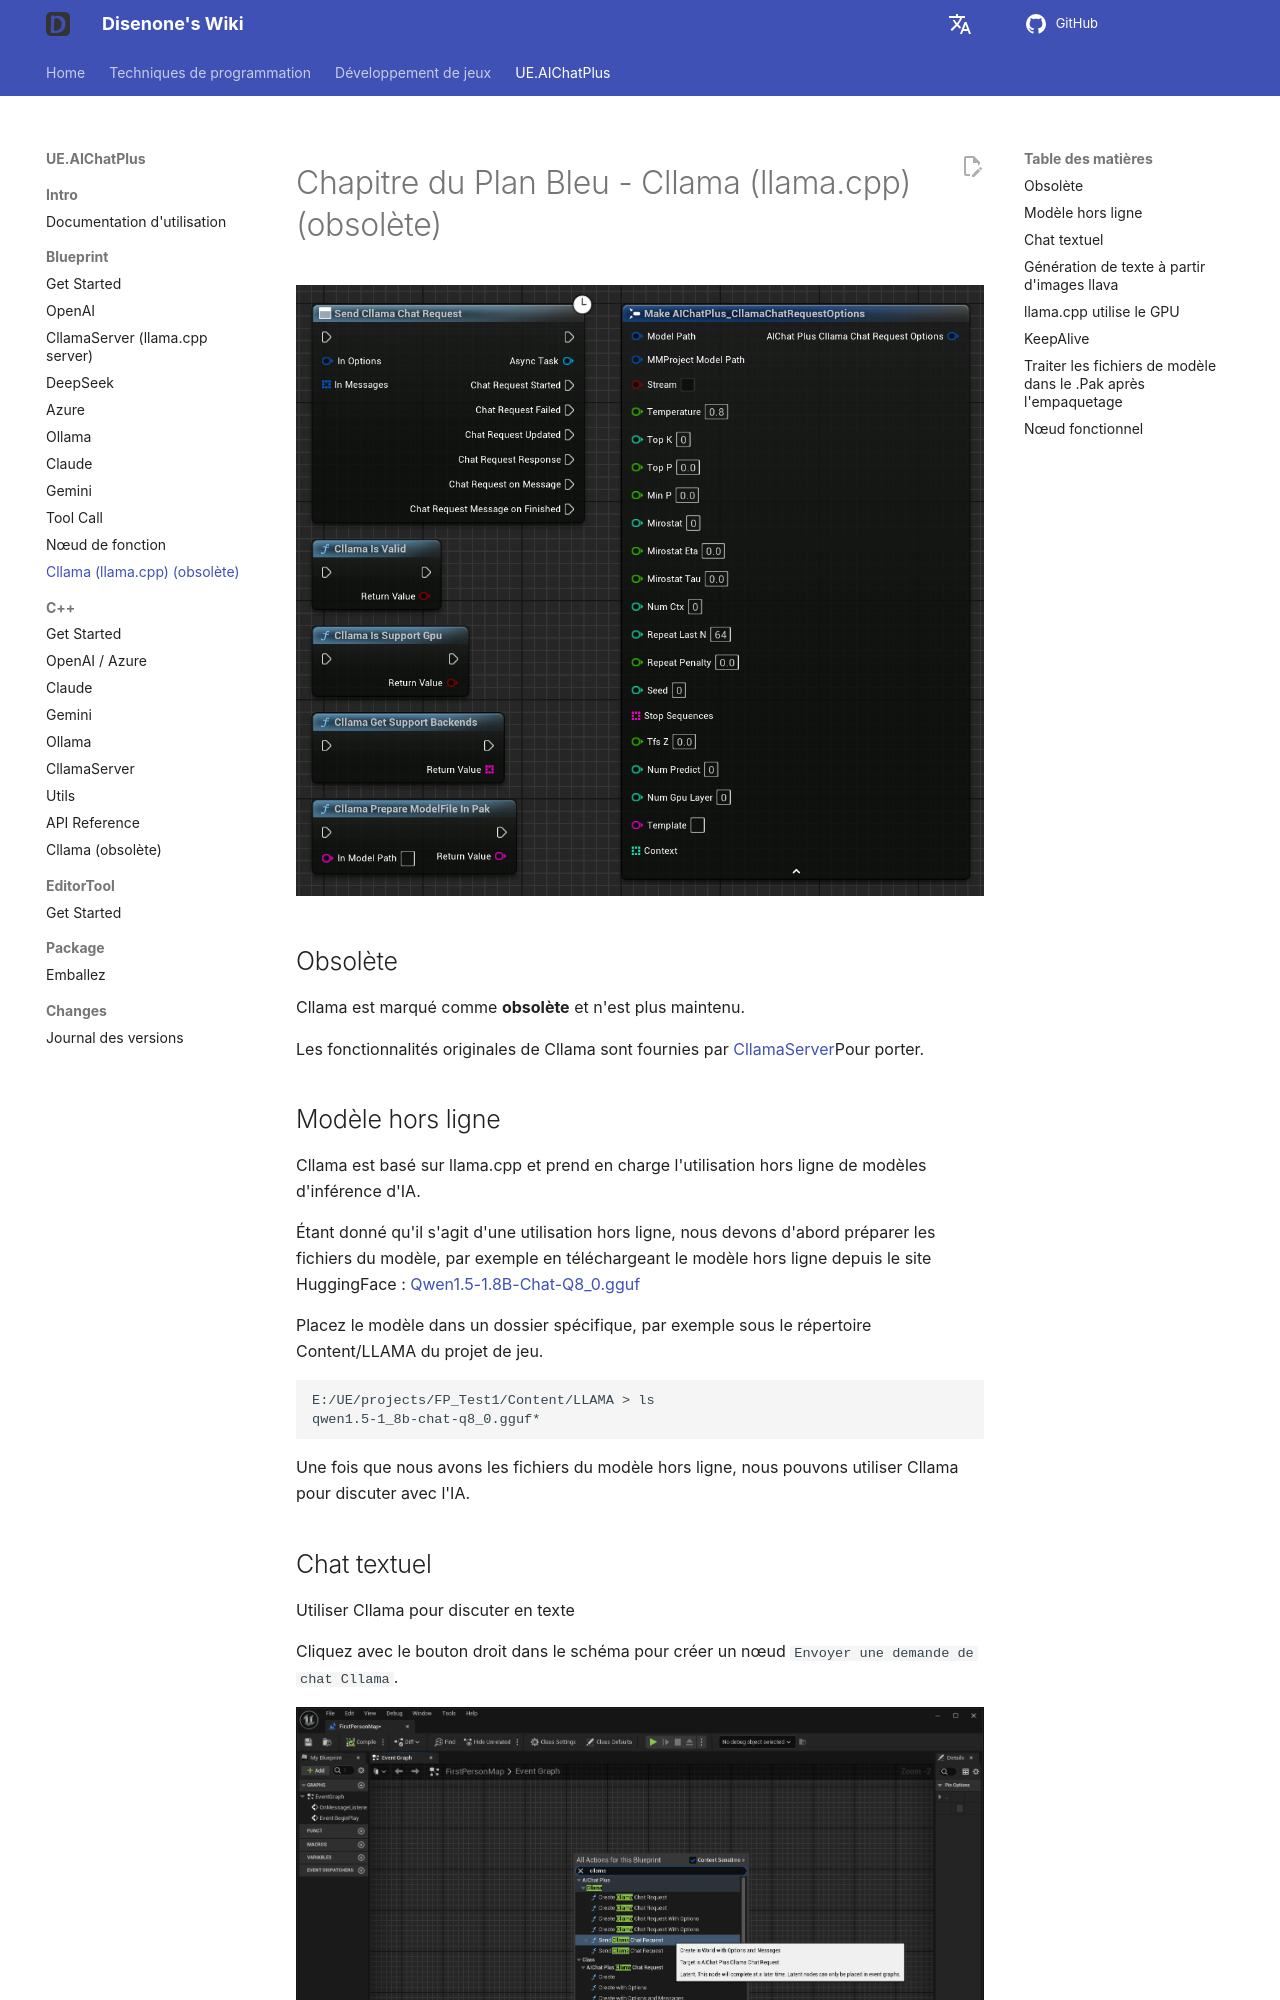

repository: disenone/wiki · page: fr/ue-插件-AIChatPlus-Usage-Blueprint-Cllama/index.html · generator: mkdocs

---
layout: post
title: Cllama (llama.cpp) (obsolète)
tags:
- dev
- game
- UE
- UnreanEngine
- UE4
- UE5
- Editor
- Editor Plus
- Editor Plugin
- AI Chat
- Chatbot
- Image Generation
- OpenAI
- Azure
- Claude
- Gemini
- Ollama
- llama.cpp
description: Cllama (llama.cpp)
---

<meta property="og:title" content="UE 插件 AIChatPlus 使用说明 - 蓝图篇 - Cllama (llama.cpp)" />

#Chapitre du Plan Bleu - Cllama (llama.cpp) (obsolète)

![blueprint](assets/img/2024-ue-aichatplus/usage/blueprint/cllama_all.png)

##Obsolète

Cllama est marqué comme **obsolète** et n'est plus maintenu.

Les fonctionnalités originales de Cllama sont fournies par [CllamaServer](ue-插件-AIChatPlus-Usage-Blueprint-CllamaServer.md)Pour porter.

##Modèle hors ligne

Cllama est basé sur llama.cpp et prend en charge l'utilisation hors ligne de modèles d'inférence d'IA.

Étant donné qu'il s'agit d'une utilisation hors ligne, nous devons d'abord préparer les fichiers du modèle, par exemple en téléchargeant le modèle hors ligne depuis le site HuggingFace : [Qwen1.5-1.8B-Chat-Q8_0.gguf](https://huggingface.co/second-state/Qwen1.5-1.8B-Chat-GGUF/resolve/main/Qwen1.5-1.8B-Chat-Q8_0.gguf)

Placez le modèle dans un dossier spécifique, par exemple sous le répertoire Content/LLAMA du projet de jeu.

```shell
E:/UE/projects/FP_Test1/Content/LLAMA > ls
qwen1.5-1_8b-chat-q8_0.gguf*
```
